Run: headless pygame with SDL's dummy video driver; simulated clock (each Clock.tick advances the game by its frame time, no real sleeping); random seed 0; keys injected as events and as key.get_pressed() state; no mouse input.
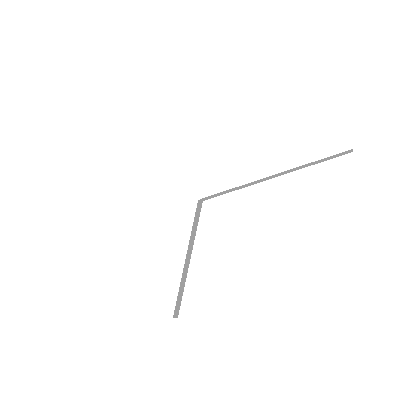
Frame 1 of 4 · flips 1–60 · no input
Frame 2 of 4 · flips 61–180 · tapped SPACE, RETURN · held RIGHT (→), D · screen unchanged from frame 1, image omitted
Frame 3 of 4 · flips 181–300 · held DOWN (↓), S · screen unchanged from frame 2, image omitted
Frame 4 of 4 · flips 301–420 · held LEFT (←), A, UP (↑), W · screen unchanged from frame 3, image omitted

The pygame program that drew these frames:

import pygame
from datetime import datetime
DARK_GREY = (160, 160, 160)
WHITE = (255, 255, 255)
pygame.init()
SIZE = 400
CENTER = (SIZE // 2, SIZE // 2)
window = pygame.display.set_mode((SIZE, SIZE))
clock = pygame.time.Clock()

def draw_minute_hand(surface, minute):
    hand_length = SIZE * 0.3  
    angle = minute * 6  
    end_x = CENTER[0] + hand_length * pygame.math.Vector2(0, -1).rotate(angle).x
    end_y = CENTER[1] + hand_length * pygame.math.Vector2(0, -1).rotate(angle).y
    pygame.draw.line(surface, DARK_GREY, CENTER, (end_x, end_y), 5)

def draw_second_hand(surface, second):
    hand_length = SIZE * 0.4  
    angle = second * 72 

    end_x = CENTER[0] + hand_length * pygame.math.Vector2(0, -1).rotate(angle).x
    end_y = CENTER[1] + hand_length * pygame.math.Vector2(0, -1).rotate(angle).y

    pygame.draw.line(surface, DARK_GREY, CENTER, (end_x, end_y), 3)

def main():
    running = True
    while running:
        window.fill(WHITE)  
        now = datetime.now()
        draw_minute_hand(window, now.minute)
        draw_second_hand(window, now.second)
        pygame.display.flip()
        clock.tick(60)  
        for event in pygame.event.get():
            if event.type == pygame.QUIT:
                running = False
    pygame.quit()
main()
